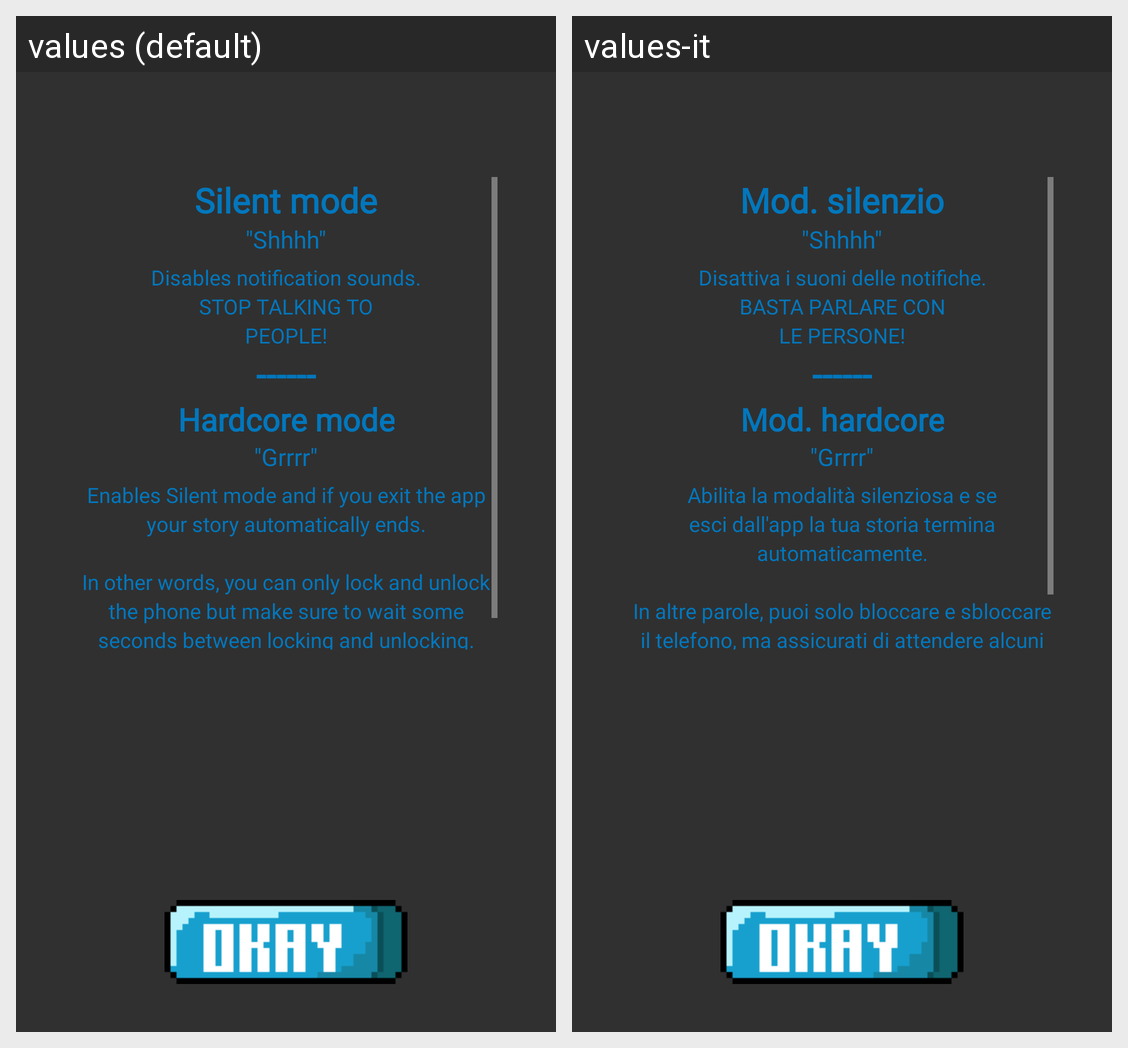

The Android screen above is rendered under two locales of the same app. Produce the string resources it draws, with the default and per-locale values.
Android screen res/layout/dialog_activity_story_started.xml rendered under 2 locales, left to right: values (default), values-it. Device: Nexus 5 (rendered at 1080×1920; each locale shown at half size, 540×960, under a caption strip naming it); theme Theme.AppCompat.NoActionBar.
Strings drawn on this screen, with the default value and each locale's value (text and hints the layout hard-codes, and strings that could not be matched under every locale, appear in the picture but are not listed):

silent_mode
  values: Silent mode
  values-it: Mod. silenzio

shhh
  values: "Shhhh"
  values-it: "Shhhh"  [not translated; the default value is used]

silent_mode_description
  values: Disables notification sounds.
      STOP TALKING TO
      PEOPLE!
  values-it: Disattiva i suoni delle notifiche.
      BASTA PARLARE CON
      LE PERSONE!

sh_divider
  values: ------
  values-it: ------  [not translated; the default value is used]

hardcore_mode
  values: Hardcore mode
  values-it: Mod. hardcore

grrr
  values: "Grrrr"
  values-it: "Grrrr"  [not translated; the default value is used]

hardcore_mode_description
  values: Enables Silent mode and if you exit the app your story automatically ends.
      
      In other words, you can only lock and unlock the phone but make sure to wait some seconds between locking and unlocking.
      "EVIL LAUGH"
  values-it: Abilita la modalità silenziosa e se esci dall'app la tua storia termina automaticamente.
      
      In altre parole, puoi solo bloccare e sbloccare il telefono, ma assicurati di attendere alcuni secondi tra il blocco e lo sblocco.
      "RISATA MALEFICA"
